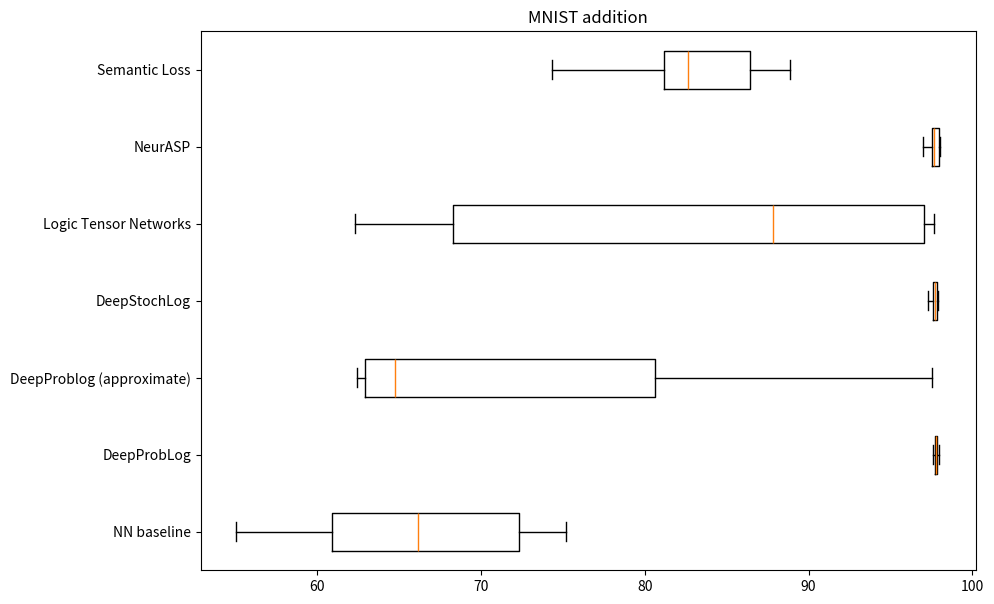

This chart was generated by the following Python code:
import matplotlib.pyplot as plt
 
data_deepproblog = [97.90, 97.66, 97.94, 97.64, 97.62, 97.84, 97.76, 97.82, 97.80, 97.80]
data_deepproblog_app = [97.54, 97.52, 80.80, 80.08, 62.46, 62.84, 64.16, 62.46, 63.24, 65.44]
data_deepstochlog = [97.52, 97.92, 97.68, 97.82, 97.76, 97.70, 97.72, 97.46, 97.90, 97.30]
data_ltn = [96.84, 97.14, 96.24, 79.40, 62.30, 79.10, 97.64, 63.88, 97.52, 64.72]
data_neurasp = [97.68, 96.98, 97.98, 97.14, 98.04, 97.58, 97.52, 98.02, 97.60, 97.96]
data_nn = [59.72, 65.14, 60.70, 55.06, 71.32, 75.22, 72.70, 74.60, 67.20, 61.60]
data_sl = [82.72, 82.56, 81.14, 88.88, 81.42, 80.96, 84.08, 87.22, 74.34, 88.76]

data = [data_nn, data_deepproblog, data_deepproblog_app, data_deepstochlog, data_ltn, data_neurasp, data_sl]

fig = plt.figure(figsize =(10, 7))
ax = fig.add_subplot(111)
 
bp = ax.boxplot(data, vert = 0)

ax.set_yticklabels(['NN baseline', 'DeepProbLog', 'DeepProblog (approximate)', 'DeepStochLog', 'Logic Tensor Networks', 'NeurASP', 'Semantic Loss'])
plt.title("MNIST addition")
plt.show()